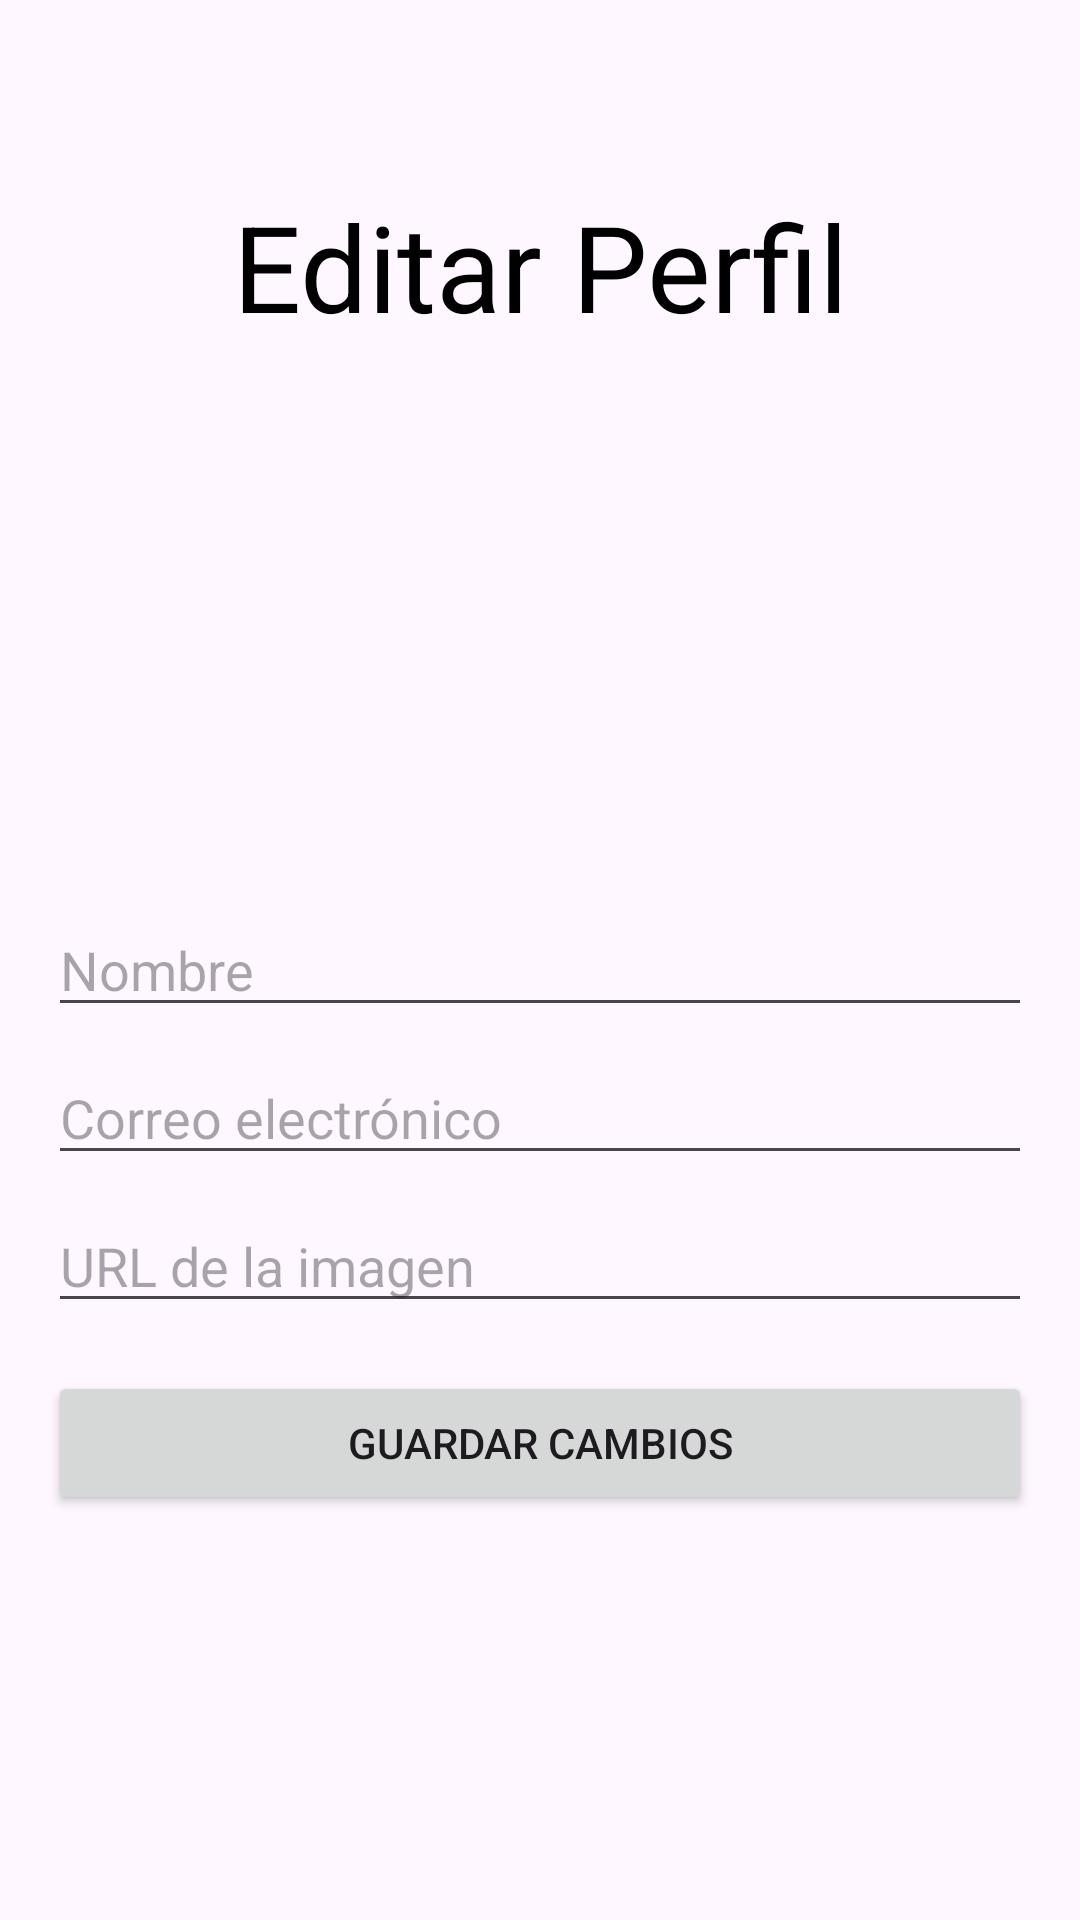

This screen was rendered from an Android layout file. Write that file and the resources it references.
<!-- AndroidManifest.xml: application theme Theme.FirebaseDefinitivo -->
<!-- res/layout/activity_editar_perfil.xml -->
<?xml version="1.0" encoding="utf-8"?>
<androidx.constraintlayout.widget.ConstraintLayout xmlns:android="http://schemas.android.com/apk/res/android"
    xmlns:app="http://schemas.android.com/apk/res-auto"
    xmlns:tools="http://schemas.android.com/tools"
    android:layout_width="match_parent"
    android:layout_height="match_parent"
    android:padding="16dp">


    <TextView
        android:layout_width="0dp"
        android:layout_height="wrap_content"
        android:gravity="center"
        android:text="Editar Perfil"
        android:textColor="@color/black"
        android:textSize="40sp"
        app:layout_constraintBottom_toTopOf="@+id/linearLayout3"
        app:layout_constraintEnd_toEndOf="parent"
        app:layout_constraintHorizontal_bias="0.0"
        app:layout_constraintStart_toStartOf="parent"
        app:layout_constraintTop_toTopOf="parent"
        app:layout_constraintVertical_bias="0.698" />

    <LinearLayout
        android:id="@+id/linearLayout3"
        android:layout_width="match_parent"
        android:layout_height="wrap_content"
        android:orientation="vertical"
        app:layout_constraintBottom_toBottomOf="parent"
        app:layout_constraintEnd_toEndOf="parent"
        app:layout_constraintStart_toStartOf="parent"
        app:layout_constraintTop_toTopOf="parent">

        


        <ImageView
            android:id="@+id/ivImagenPerfil"
            android:layout_width="150dp"
            android:layout_height="150dp"
            android:layout_gravity="center"
            android:scaleType="centerCrop" />


        

        <EditText
            android:id="@+id/etNombreEditar"
            android:layout_width="match_parent"
            android:layout_height="wrap_content"
            android:layout_marginTop="16dp"
            android:hint="Nombre" />


        


        <EditText
            android:id="@+id/etCorreoEditar"
            android:layout_width="match_parent"
            android:layout_height="wrap_content"
            android:layout_marginTop="8dp"
            android:hint="Correo electrónico"
            android:inputType="textEmailAddress" />

        

        <EditText
            android:id="@+id/etUrlImagenEditar"
            android:layout_width="match_parent"
            android:layout_height="wrap_content"
            android:layout_marginTop="8dp"
            android:hint="URL de la imagen" />


        


        <Button
            android:id="@+id/btnGuardarCambios"
            android:layout_width="match_parent"
            android:layout_height="wrap_content"
            android:layout_marginTop="16dp"
            android:text="Guardar cambios" />


    </LinearLayout>
</androidx.constraintlayout.widget.ConstraintLayout>
<!-- resources referenced by this layout -->
<resources>
  <style name="Theme.FirebaseDefinitivo" parent="Base.Theme.FirebaseDefinitivo" />
  <style name="Base.Theme.FirebaseDefinitivo" parent="Theme.Material3.DayNight.NoActionBar">
          
          
      </style>
  <!-- not gathered from this repository: default colours our renderer supplied (Android Studio template values) -->
  <color name="black">#FF000000</color>
</resources>
